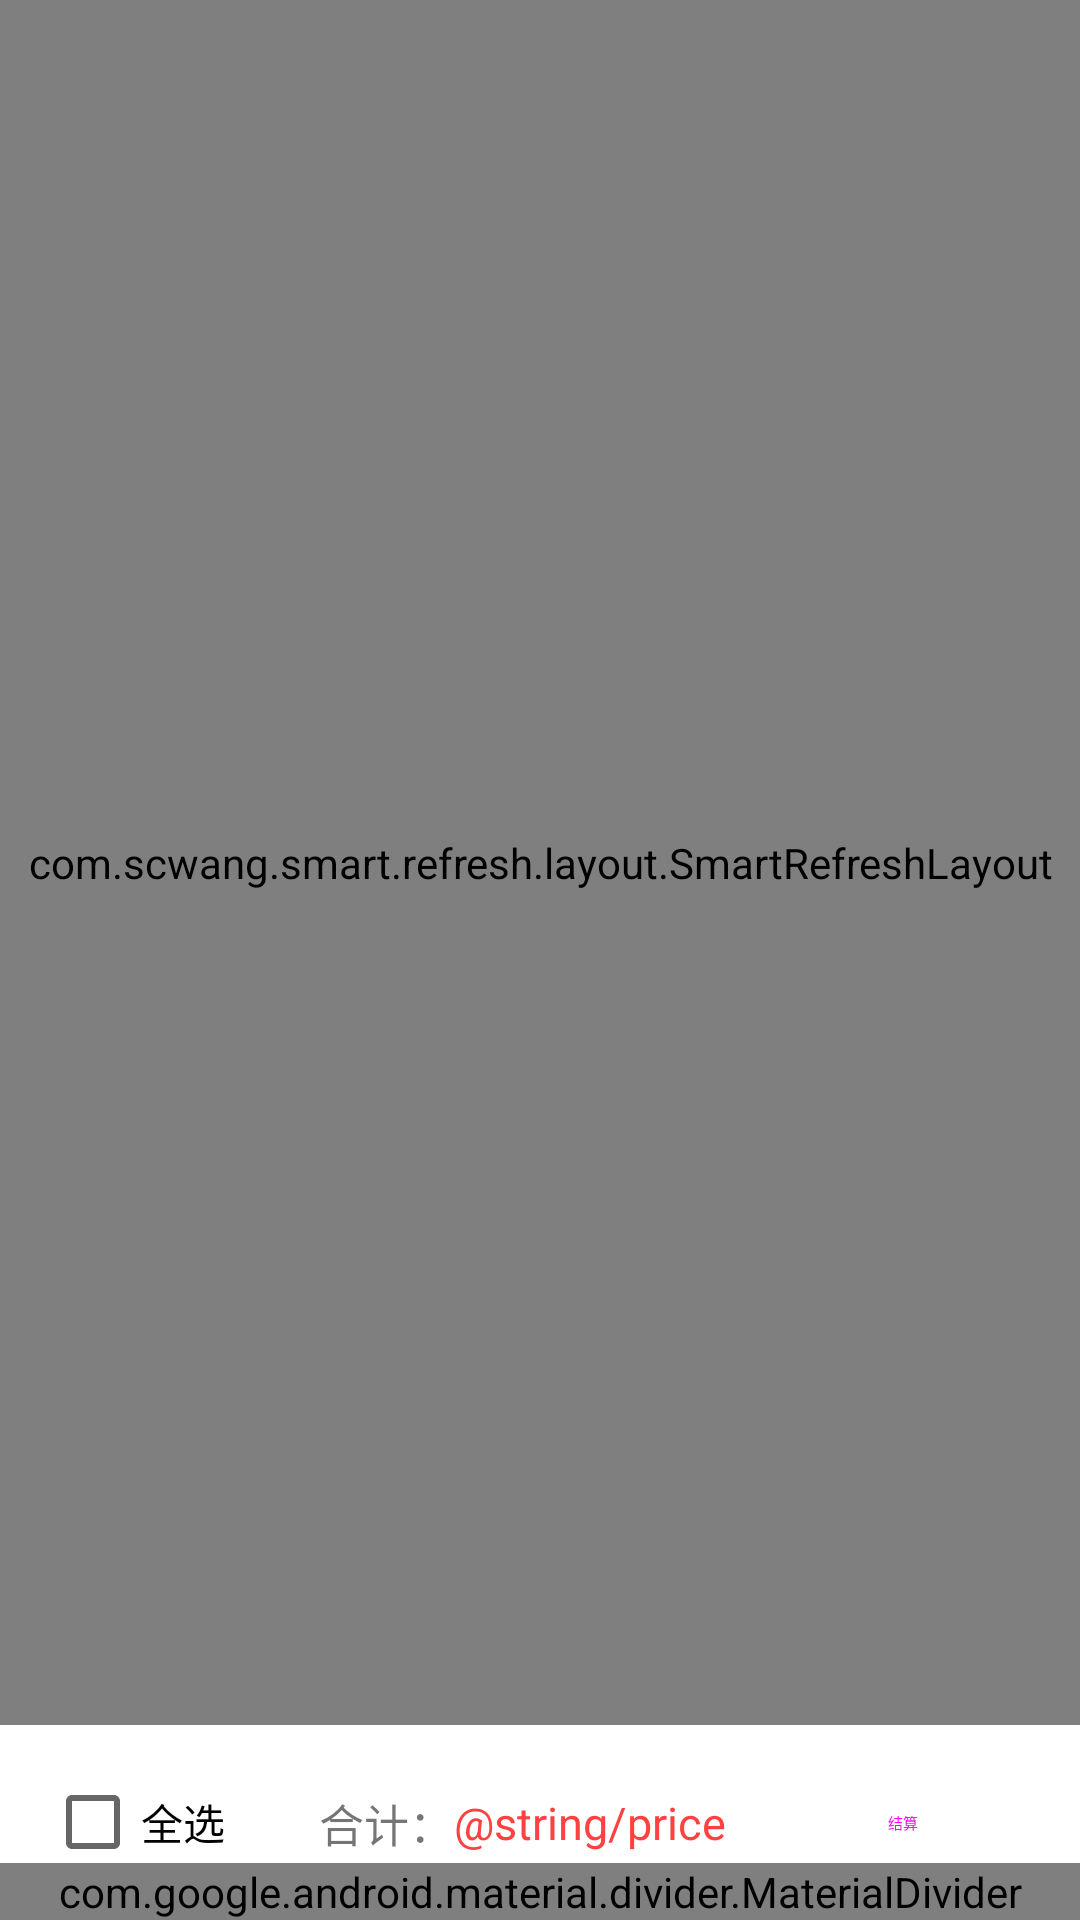

This screen was rendered from an Android layout file. Write that file and the resources it references.
<!-- AndroidManifest.xml: application theme Theme.PCMallCompose -->
<!-- res/layout/fragment_cart.xml -->
<?xml version="1.0" encoding="utf-8"?>
<androidx.constraintlayout.widget.ConstraintLayout xmlns:android="http://schemas.android.com/apk/res/android"
    xmlns:app="http://schemas.android.com/apk/res-auto"
    xmlns:tools="http://schemas.android.com/tools"
    android:layout_width="match_parent"
    android:layout_height="match_parent"
    android:background="@color/background"
    tools:context=".ui.fragment.CartFragment">

    <com.google.android.material.appbar.AppBarLayout
        android:layout_width="match_parent"
        android:layout_height="wrap_content"
        android:background="@color/white"
        app:layout_constraintTop_toTopOf="parent">

        <com.google.android.material.appbar.MaterialToolbar
            android:id="@+id/topAppBar"
            android:layout_width="match_parent"
            android:layout_height="wrap_content"
            android:minHeight="?attr/actionBarSize"
            app:title="@string/title_cart"
            app:titleCentered="true" />

    </com.google.android.material.appbar.AppBarLayout>

    <com.google.android.material.progressindicator.LinearProgressIndicator
        android:id="@+id/progressIndicator"
        android:layout_width="match_parent"
        android:layout_height="wrap_content"
        android:layout_marginTop="65dp"
        android:indeterminate="true"
        app:hideAnimationBehavior="outward"
        app:layout_constraintTop_toTopOf="parent" />

    <androidx.constraintlayout.widget.ConstraintLayout
        android:layout_width="match_parent"
        android:layout_height="match_parent"
        android:layout_marginTop="?attr/actionBarSize"
        android:layout_marginBottom="65dp"
        app:layout_constraintTop_toTopOf="parent">

        <com.scwang.smart.refresh.layout.SmartRefreshLayout
            android:id="@+id/refreshLayout"
            android:layout_width="match_parent"
            android:layout_height="match_parent">

            <com.scwang.smart.refresh.header.ClassicsHeader
                android:layout_width="match_parent"
                android:layout_height="wrap_content" />

            <androidx.recyclerview.widget.RecyclerView
                android:id="@+id/recycle_view"
                android:layout_width="match_parent"
                android:layout_height="match_parent"
                android:visibility="invisible"/>

            <com.scwang.smart.refresh.footer.ClassicsFooter
                android:layout_width="match_parent"
                android:layout_height="wrap_content" />
        </com.scwang.smart.refresh.layout.SmartRefreshLayout>

        <TextView
            android:id="@+id/information"
            android:layout_width="match_parent"
            android:layout_height="wrap_content"
            android:text="请登录！"
            android:textAlignment="center"
            android:textSize="30sp"
            android:visibility="gone"
            app:layout_constraintBottom_toBottomOf="parent"
            app:layout_constraintEnd_toEndOf="parent"
            app:layout_constraintStart_toStartOf="parent"
            app:layout_constraintTop_toTopOf="parent" />

    </androidx.constraintlayout.widget.ConstraintLayout>

    <androidx.constraintlayout.widget.ConstraintLayout
        android:id="@+id/select_layout"
        android:layout_width="match_parent"
        android:layout_height="65dp"
        android:background="@color/white"
        app:layout_constraintBottom_toBottomOf="parent">

        <CheckBox
            android:id="@+id/select_all_checkBox"
            style="?attr/radioButtonStyle"
            android:layout_width="wrap_content"
            android:layout_height="match_parent"
            android:layout_marginStart="15dp"
            android:text="全选"
            app:layout_constraintBottom_toBottomOf="parent"
            app:layout_constraintStart_toStartOf="parent"
            app:layout_constraintTop_toTopOf="parent" />

        <TextView
            android:layout_width="wrap_content"
            android:layout_height="wrap_content"
            android:text="合计："
            android:textAlignment="center"
            android:textSize="15sp"
            app:layout_constraintBottom_toBottomOf="parent"
            app:layout_constraintEnd_toStartOf="@+id/total_price_textView"
            app:layout_constraintTop_toTopOf="parent" />

        <TextView
            android:id="@+id/total_price_textView"
            android:layout_width="wrap_content"
            android:layout_height="wrap_content"
            android:layout_marginEnd="15dp"
            android:text="@string/price"
            android:textAlignment="center"
            android:textColor="@color/danger"
            android:textSize="15sp"
            app:layout_constraintBottom_toBottomOf="parent"
            app:layout_constraintEnd_toStartOf="@+id/create_order_button"
            app:layout_constraintTop_toTopOf="parent" />

        <Button
            android:id="@+id/create_order_button"
            style="@style/Widget.Material3.Button"
            android:layout_width="wrap_content"
            android:layout_height="wrap_content"
            android:layout_marginEnd="15dp"
            android:text="结算"
            app:backgroundTint="@color/yellow"
            app:layout_constraintBottom_toBottomOf="parent"
            app:layout_constraintEnd_toEndOf="parent"
            app:layout_constraintTop_toTopOf="parent" />
    </androidx.constraintlayout.widget.ConstraintLayout>

    <com.google.android.material.divider.MaterialDivider
        android:id="@+id/materialDivider"
        android:layout_width="match_parent"
        android:layout_height="wrap_content"
        app:layout_constraintBottom_toBottomOf="parent" />

</androidx.constraintlayout.widget.ConstraintLayout>
<!-- resources referenced by this layout -->
<resources>
  <color name="danger">#FF4141</color>
  <color name="white">#FFFFFFFF</color>
  <color name="yellow">#FFB907</color>
  <string name="title_cart">购物车</string>
  <style name="Theme.PCMallCompose" parent="android:Theme.Material.Light.NoActionBar" />
</resources>
